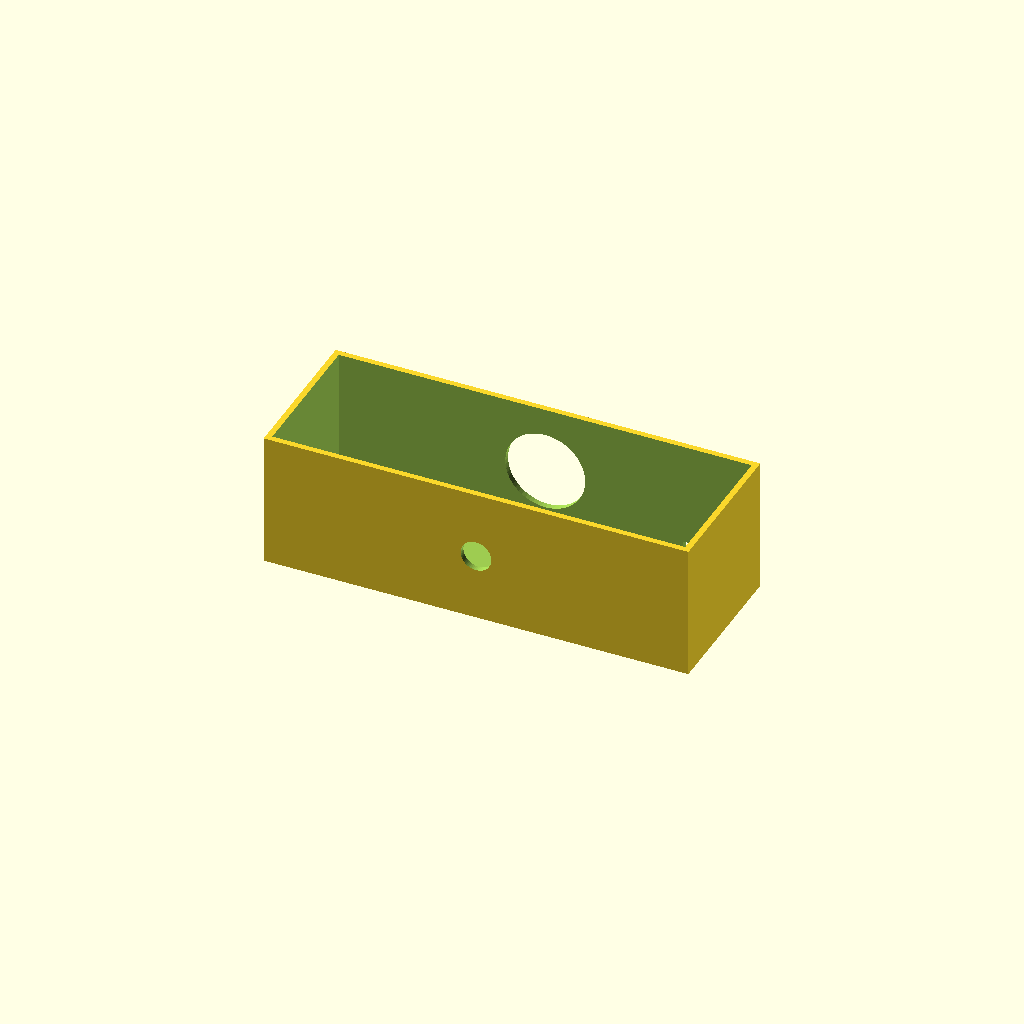
Cell 1: the model at its default parameters.
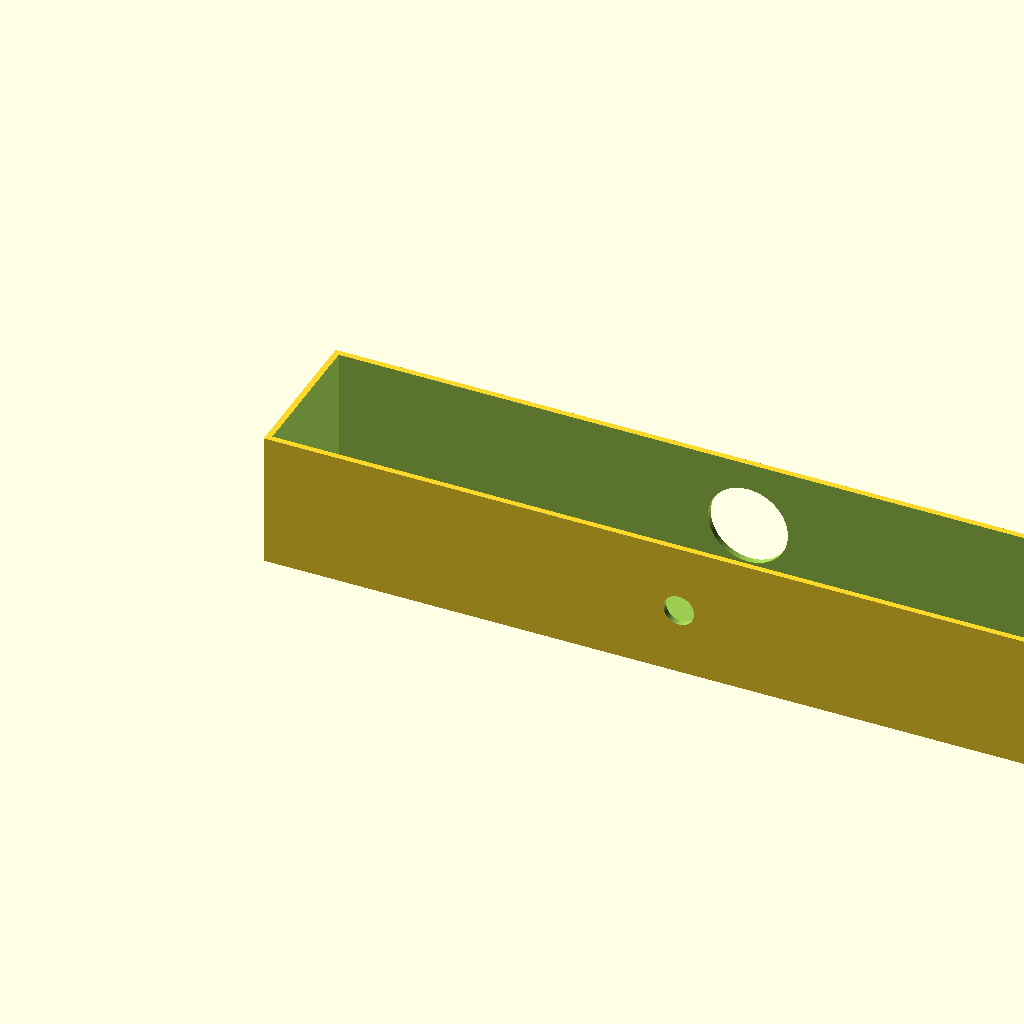
Cell 2: the same model with bb_len = 330.
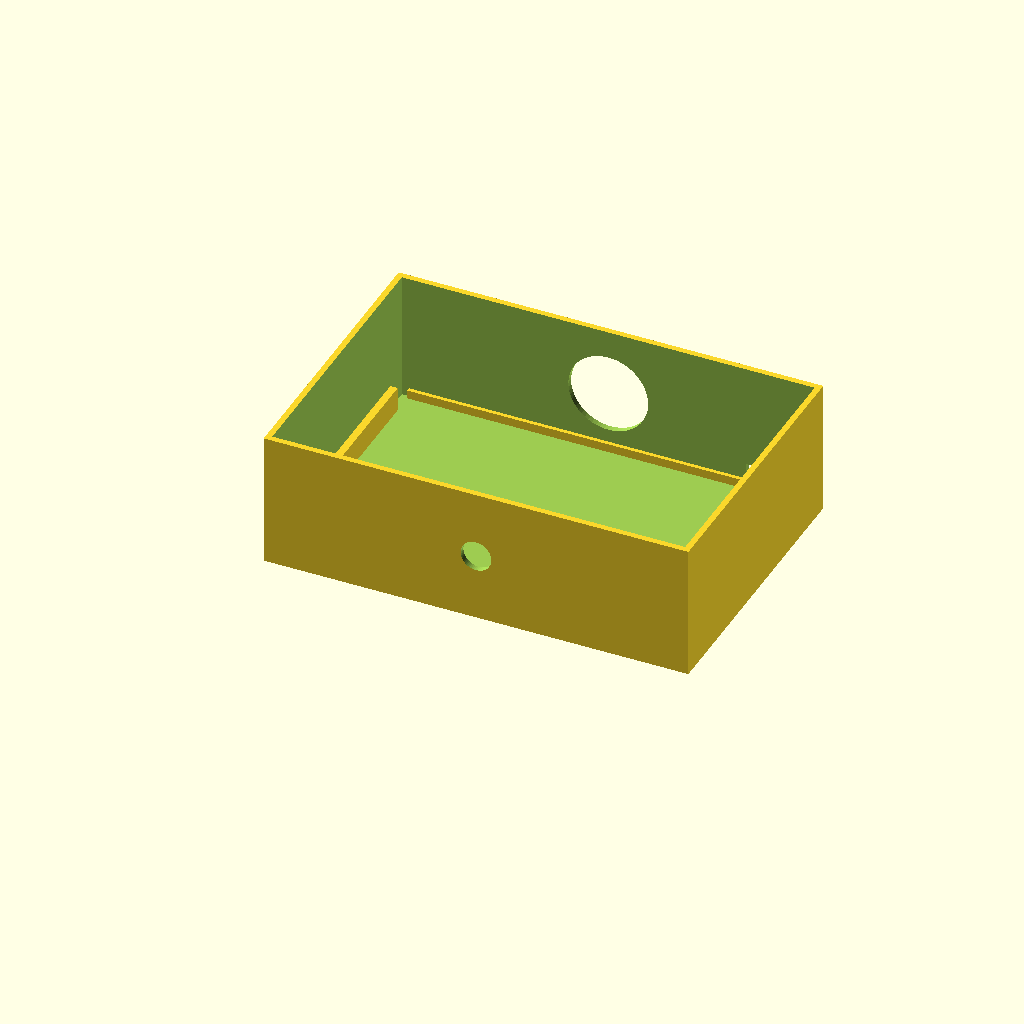
Cell 3: bb_wid = 110 (everything else at default).
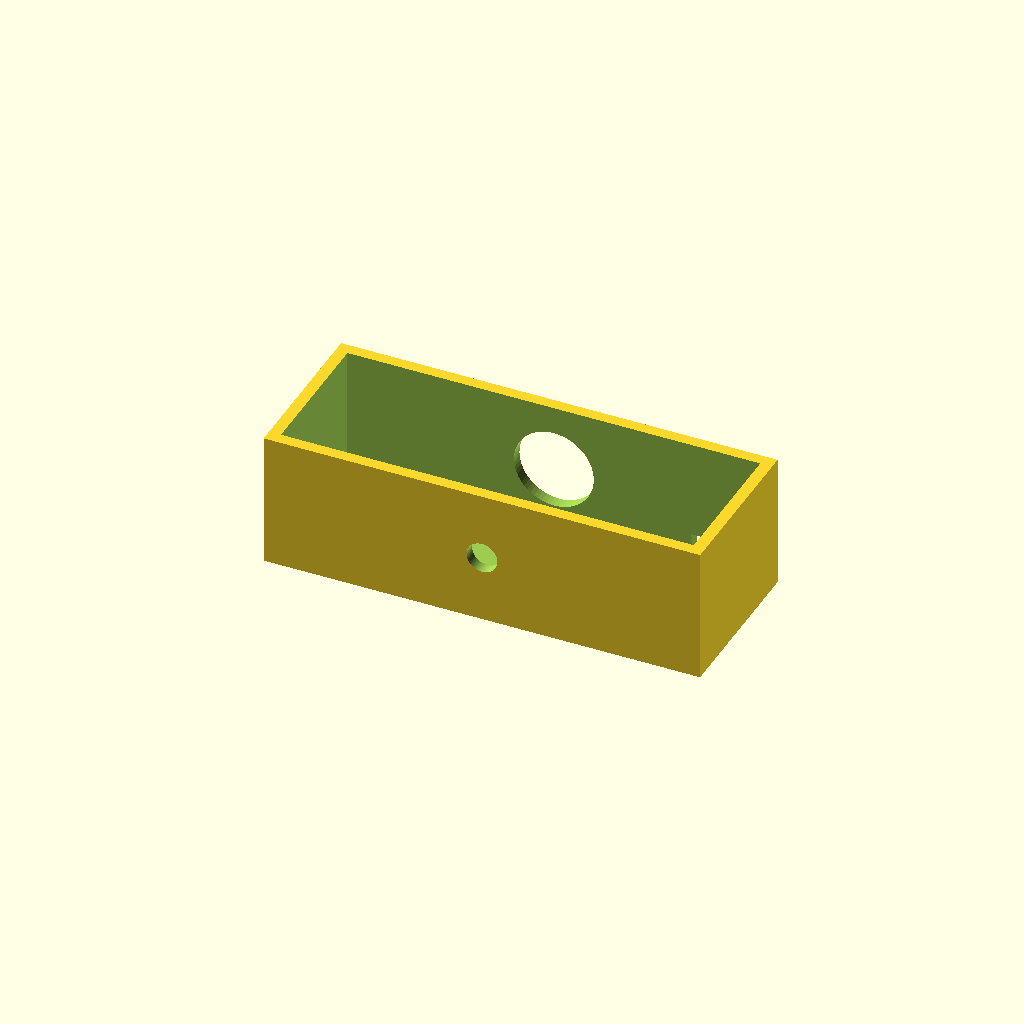
Cell 4: wall = 4.8 (everything else at default).
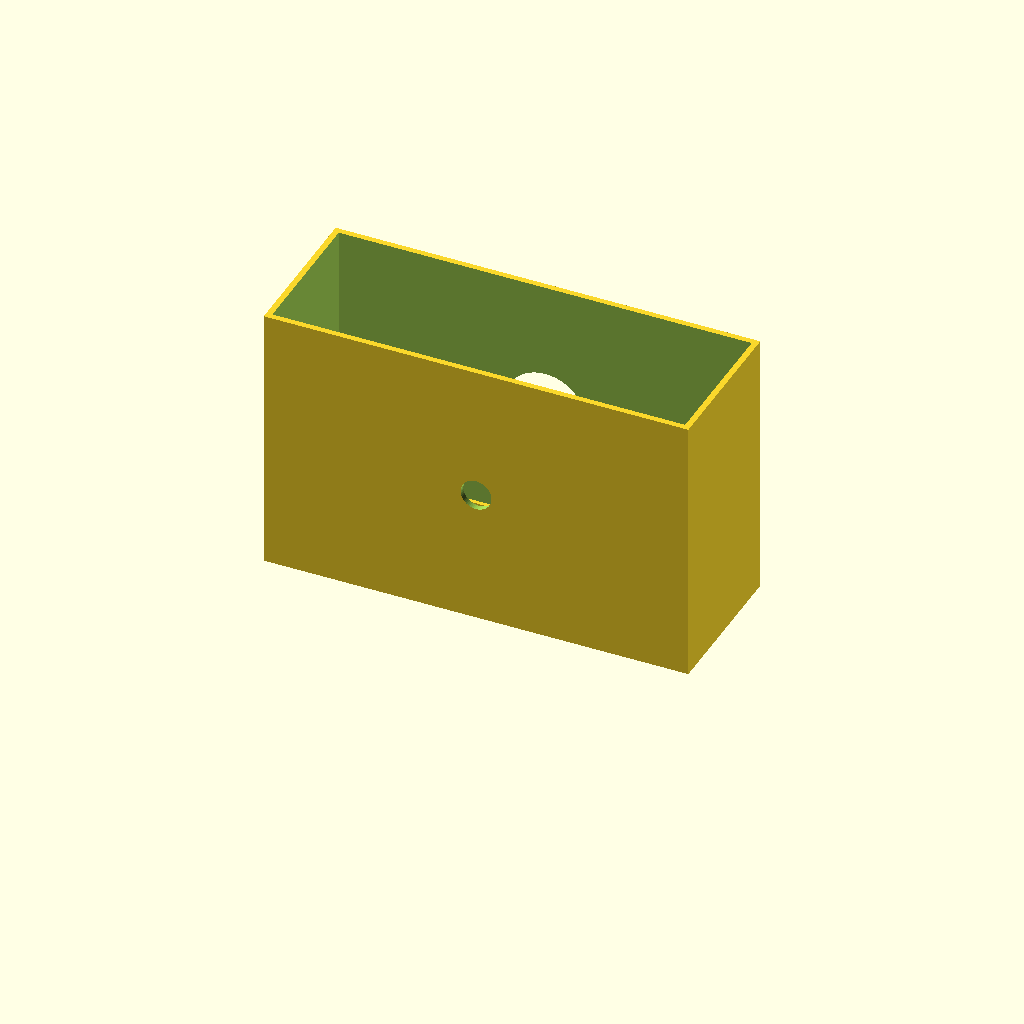
Cell 5 — h_box set to 110, the other parameters unchanged.
All cells are drawn from one camera (rotation 55°, 0°, 25°, orthographic, colour scheme Cornfield), so only the parameter changes between them.
The OpenSCAD source (3d_models/wake_box_form_b_165x55.scad):
// =============================================================================
// Wake 睡眠环境守夜盒 · 无屏纯净版单件敞口盒 (16.5cm × 5.5cm 大面包板定制版)
// 设计者: 刘航成 & 夏工 & Antigravity
// 适用机型: 拓竹 Bambu Lab P1S / A1 / X1C / A1 mini
// 
// 核心改动依据用户最新反馈:
//   1. 【彻底去除外壳屏幕开孔】: 正面纯净实心，开发板与面包板完全内藏于敞口盒内。
//   2. 【正立面仅留 PIR 探头】: 前面板正中开设一颗精准的 AM412 PIR 人体红外球形孔 (Φ 12.5mm)。
//   3. 【氛围灯朝外对外发光】: WS2812 8位灯环安装在后外壁上，直接朝外向后墙打出漫反射环境柔光。
//   4. 【平整立面免开孔】: 左右侧立面保持平整平整，留足平整黏贴面供自粘 SPA06 和 BH1750。
//   5. 【单件一体成型】: 100% 免支撑，无顶盖零拼接，拓竹 35 分钟极速出件。
// =============================================================================

$fn = 60;

// 面包板尺寸 (标准 830 孔大面包板)
bb_len = 165.0;
bb_wid = 55.0;
bb_h   = 9.5;

// 外壳核心参数
wall = 2.4;           // 壁厚 (拓竹 0.4 喷嘴 6 圈实心)
inner_w = bb_len + 3.0; // 168.0mm (预留两侧卡扣与 0.5mm 拓竹收缩公差)
inner_d = bb_wid + 3.0; // 58.0mm
h_box   = 55.0;         // 降低到 55mm (无屏后高度更低矮协调，打印更极速)

outer_w = inner_w + 2 * wall; // 172.8mm
outer_d = inner_d + 2 * wall; // 62.8mm

// 传感器参数
pir_d = 12.5;          // AM412 PIR 探头直径
ws2812_ring_od = 32.5;  // WS2812 8位灯环外径
ws2812_ring_id = 17.5;  // 中心穿线孔

wake_clean_mvp_box();

module wake_clean_mvp_box() {
    difference() {
        // 1. 主外壳 (无顶盖纯净立方盒)
        cube([outer_w, outer_d, h_box]);

        // 2. 内部主敞口大内胆 (彻底掏空)
        translate([wall, wall, wall])
            cube([inner_w, inner_d, h_box + 1]);

        // 3. 【正前立壁】仅保留 AM412 PIR 人体红外圆孔 (居中偏上，正对下床动线)
        translate([outer_w / 2, -0.1, h_box / 2])
            rotate([-90, 0, 0])
                cylinder(d = pir_d, h = wall + 0.2);

        // 4. 【后外立壁】WS2812 8位灯环对外开孔/沉槽 (对外朝外发光！)
        // 槽深 1.8mm，让灯环朝外卡入对外照射
        translate([outer_w / 2, outer_d - wall - 0.1, h_box / 2])
            rotate([-90, 0, 0]) {
                cylinder(d = ws2812_ring_od, h = wall + 0.2); // 通孔对外全透光
            }

        // 5. 【后壁右下角】Type-C 供电/烧录线插口
        translate([outer_w - wall - 28, outer_d - wall - 0.1, wall + 2])
            cube([14, wall + 0.2, 8]);
    }

    // 6. 底座内部面包板前后防滑限位条 (精准 55.5mm 间距，卡死 16.5cm 大板)
    translate([wall + 3, wall, wall])
        cube([inner_w - 6, 1.6, 3.5]);
    translate([wall + 3, wall + inner_d - 1.6, wall])
        cube([inner_w - 6, 1.6, 3.5]);

    // 7. 左右两侧内壁平整支撑加强筋 (预留平整侧立面供方便粘贴 SPA06 与 BH1750)
    translate([wall, wall + 10, wall])
        cube([3.0, inner_d - 20, 10.0]);
    translate([outer_w - wall - 3.0, wall + 10, wall])
        cube([3.0, inner_d - 20, 10.0]);
}
Parameter table extracted from the source (name, type, default, range or options):
bb_len: number, default 165
bb_wid: number, default 55
bb_h: number, default 9.5
wall: number, default 2.4
h_box: number, default 55
pir_d: number, default 12.5
ws2812_ring_od: number, default 32.5
ws2812_ring_id: number, default 17.5
